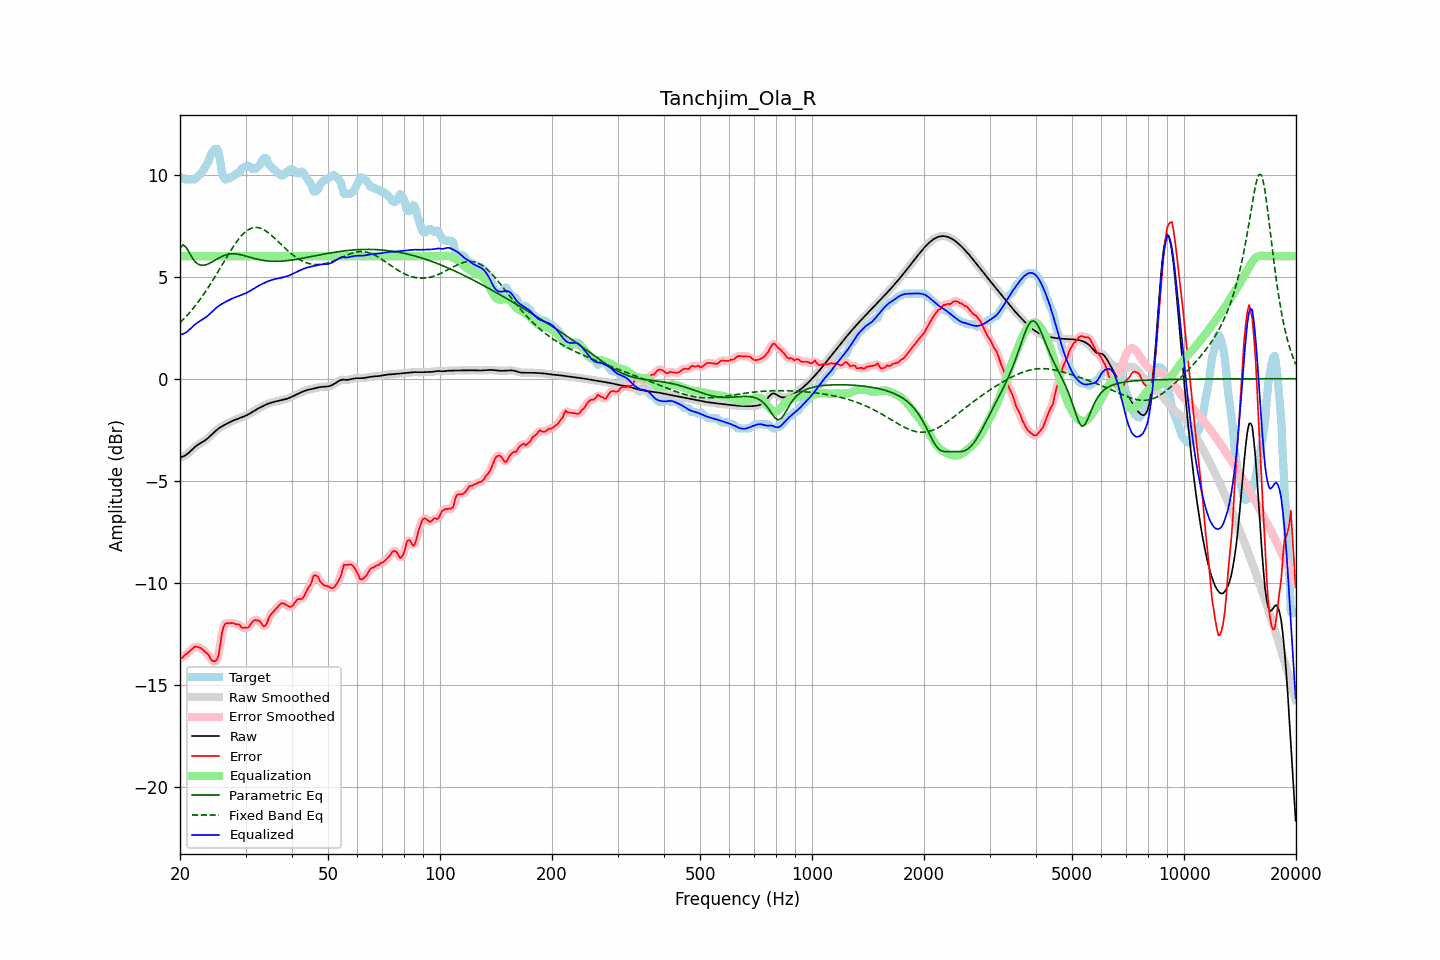

Source data for this figure (header and first rows):
frequency, raw, error, smoothed, error_smoothed, equalization, parametric_eq, fixed_band_eq, equalized_raw, equalized_smoothed, target
20.00, -3.86, -13.69, -3.85, -13.71, 6.00, 6.41, 2.74, 2.14, 2.15, 9.83
20.20, -3.83, -13.70, -3.84, -13.67, 6.00, 6.48, 2.82, 2.17, 2.16, 9.86
20.40, -3.80, -13.63, -3.81, -13.61, 6.00, 6.56, 2.90, 2.20, 2.19, 9.83
20.61, -3.77, -13.53, -3.77, -13.56, 6.00, 6.49, 2.98, 2.23, 2.23, 9.76
20.81, -3.72, -13.48, -3.72, -13.48, 6.00, 6.42, 3.07, 2.28, 2.28, 9.76
21.02, -3.66, -13.42, -3.66, -13.42, 6.00, 6.28, 3.15, 2.34, 2.34, 9.76
21.23, -3.59, -13.35, -3.59, -13.35, 6.00, 6.14, 3.24, 2.41, 2.41, 9.76
21.44, -3.51, -13.28, -3.51, -13.27, 6.00, 6.01, 3.34, 2.49, 2.49, 9.76
21.66, -3.44, -13.20, -3.44, -13.20, 6.00, 5.87, 3.43, 2.56, 2.56, 9.76
21.87, -3.36, -13.13, -3.37, -13.15, 6.00, 5.78, 3.53, 2.64, 2.63, 9.76
22.09, -3.30, -13.13, -3.30, -13.13, 6.00, 5.68, 3.63, 2.70, 2.70, 9.83
22.31, -3.24, -13.14, -3.24, -13.13, 6.00, 5.63, 3.73, 2.76, 2.76, 9.90
22.54, -3.19, -13.17, -3.19, -13.16, 6.00, 5.58, 3.83, 2.81, 2.81, 9.98
22.76, -3.14, -13.19, -3.14, -13.20, 6.00, 5.57, 3.94, 2.86, 2.86, 10.05
22.99, -3.10, -13.26, -3.10, -13.26, 6.00, 5.55, 4.05, 2.90, 2.90, 10.16
23.22, -3.05, -13.33, -3.05, -13.33, 6.00, 5.56, 4.17, 2.95, 2.95, 10.28
23.45, -2.99, -13.43, -2.99, -13.40, 6.00, 5.58, 4.28, 3.01, 3.01, 10.43
23.69, -2.93, -13.46, -2.93, -13.48, 6.00, 5.61, 4.40, 3.07, 3.07, 10.53
23.92, -2.86, -13.55, -2.86, -13.59, 6.00, 5.64, 4.52, 3.14, 3.14, 10.69
24.16, -2.79, -13.72, -2.79, -13.70, 6.00, 5.68, 4.65, 3.21, 3.21, 10.93
24.40, -2.72, -13.82, -2.72, -13.80, 6.00, 5.72, 4.77, 3.28, 3.28, 11.10
24.65, -2.64, -13.84, -2.64, -13.86, 6.00, 5.77, 4.90, 3.36, 3.36, 11.20
24.89, -2.57, -13.83, -2.57, -13.86, 6.00, 5.82, 5.03, 3.43, 3.43, 11.26
25.14, -2.50, -13.76, -2.50, -13.75, 6.00, 5.86, 5.16, 3.50, 3.50, 11.26
25.39, -2.44, -13.54, -2.44, -13.46, 6.00, 5.91, 5.29, 3.56, 3.56, 11.11
25.65, -2.39, -13.05, -2.39, -13.03, 6.00, 5.95, 5.42, 3.61, 3.61, 10.67
25.91, -2.34, -12.49, -2.34, -12.57, 6.00, 5.99, 5.55, 3.66, 3.66, 10.15
26.16, -2.29, -12.17, -2.29, -12.20, 6.00, 6.02, 5.69, 3.71, 3.71, 9.88
26.43, -2.25, -12.01, -2.25, -12.01, 6.00, 6.05, 5.82, 3.75, 3.75, 9.76
26.69, -2.21, -11.97, -2.21, -11.97, 6.00, 6.08, 5.95, 3.79, 3.79, 9.76
26.96, -2.17, -11.97, -2.17, -11.96, 6.00, 6.10, 6.08, 3.83, 3.83, 9.80
27.23, -2.13, -11.99, -2.13, -11.97, 6.00, 6.11, 6.21, 3.87, 3.87, 9.86
27.50, -2.09, -11.95, -2.09, -11.97, 6.00, 6.12, 6.33, 3.91, 3.91, 9.86
27.77, -2.05, -11.97, -2.05, -11.98, 6.00, 6.12, 6.45, 3.95, 3.95, 9.92
28.05, -2.02, -12.00, -2.02, -12.00, 6.00, 6.12, 6.57, 3.98, 3.98, 9.98
28.33, -1.99, -12.04, -1.99, -12.01, 6.00, 6.11, 6.68, 4.01, 4.01, 10.05
28.62, -1.96, -12.02, -1.96, -12.04, 6.00, 6.10, 6.79, 4.04, 4.04, 10.06
28.90, -1.93, -12.05, -1.93, -12.08, 6.00, 6.09, 6.89, 4.07, 4.07, 10.12
29.19, -1.90, -12.16, -1.90, -12.14, 6.00, 6.07, 6.99, 4.10, 4.10, 10.26
29.48, -1.87, -12.21, -1.87, -12.18, 6.00, 6.05, 7.07, 4.13, 4.13, 10.33
29.78, -1.84, -12.20, -1.84, -12.21, 6.00, 6.03, 7.15, 4.16, 4.16, 10.36
30.08, -1.80, -12.18, -1.80, -12.21, 6.00, 6.01, 7.21, 4.20, 4.20, 10.38
30.38, -1.77, -12.21, -1.77, -12.18, 6.00, 5.98, 7.28, 4.23, 4.23, 10.44
30.68, -1.72, -12.14, -1.72, -12.12, 6.00, 5.96, 7.32, 4.28, 4.28, 10.42
30.99, -1.68, -12.02, -1.68, -12.03, 6.00, 5.94, 7.36, 4.32, 4.32, 10.35
31.30, -1.63, -11.91, -1.63, -11.92, 6.00, 5.92, 7.39, 4.37, 4.37, 10.28
31.61, -1.58, -11.84, -1.58, -11.85, 6.00, 5.89, 7.41, 4.42, 4.42, 10.26
31.93, -1.53, -11.82, -1.53, -11.82, 6.00, 5.87, 7.41, 4.47, 4.47, 10.29
32.24, -1.49, -11.84, -1.49, -11.83, 6.00, 5.85, 7.41, 4.51, 4.51, 10.35
32.57, -1.44, -11.86, -1.44, -11.86, 6.00, 5.84, 7.40, 4.56, 4.56, 10.42
32.89, -1.40, -11.91, -1.40, -11.94, 6.00, 5.82, 7.38, 4.60, 4.60, 10.51
33.22, -1.36, -12.03, -1.36, -12.03, 6.00, 5.81, 7.34, 4.64, 4.64, 10.67
33.55, -1.32, -12.13, -1.32, -12.11, 6.00, 5.79, 7.31, 4.68, 4.68, 10.81
33.89, -1.29, -12.11, -1.29, -12.09, 6.00, 5.78, 7.26, 4.71, 4.71, 10.83
34.23, -1.25, -12.00, -1.25, -11.97, 6.00, 5.77, 7.21, 4.75, 4.75, 10.75
34.57, -1.22, -11.76, -1.22, -11.80, 6.00, 5.77, 7.15, 4.78, 4.78, 10.54
34.92, -1.19, -11.61, -1.19, -11.63, 6.00, 5.76, 7.09, 4.81, 4.81, 10.42
35.27, -1.16, -11.51, -1.16, -11.50, 6.00, 5.76, 7.02, 4.84, 4.84, 10.35
35.62, -1.14, -11.42, -1.14, -11.42, 6.00, 5.75, 6.95, 4.86, 4.86, 10.28
35.97, -1.12, -11.33, -1.12, -11.34, 6.00, 5.75, 6.87, 4.88, 4.88, 10.21
... 635 more rows
